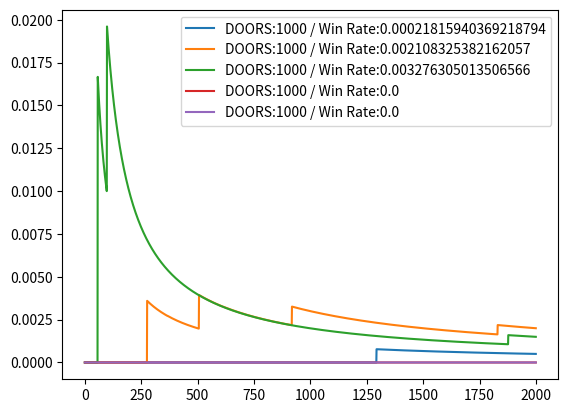

Source code (Python):
import random

# nßÉA Ìðßé
NUM_DOORS = 1000

def monty(change):
    i = 0
    doors =[]
    
    # ú»
    for i in range(NUM_DOORS):
        doors.append(0)
    
    # ½è(1)Ì ðßé
    atari = random.randint(0, 100000) % NUM_DOORS
    doors[atari] = 1
    
    #  ðIÔ
    myChoice = random.randint(0, 100000) % NUM_DOORS
    #print("atari:" + str(atari) + " / myChoice:" + str(myChoice))
    
    # Oê(0)Ì ðJ¯é
    
    counter = 1
    for i in range(NUM_DOORS):
        if doors[i] == 0 and i != myChoice:
            doors[i] = -1
            counter = counter + 1
            break
            
    #  ðÏX·é        
    if change == 1:
        while(1):
            i = random.randint(0, 100000) % NUM_DOORS
            if doors[i] != -1 and i != myChoice:
                myChoice_backup = myChoice
                myChoice = i
                
                             
                break
            i = i + 1;        
            
    # ½Á½ê    
    if doors[myChoice] == 1:
        result = 1
        
    # Oê½ê
    if doors[myChoice] != 1:
        result = 0
    
    # print("result:" + str(result) + ":atari:" + str(atari) + " / changed to:" + str(myChoice) )
    
    return result

import os
import matplotlib.pyplot as plt
import numpy as np
import statistics

counter_0 = 0
counter_1 = 0

for j in range(5):

    ratio = []
    N = 2000
    x = np.arange(N)

    counter_0 = 0
    counter_1 = 0
    
    for i in range(N):
        if(monty(1)==1):
            counter_0 = counter_0 + 1
        if(monty(1)==0):
            counter_1 = counter_1 + 1

        ratio.append(counter_0 / (counter_1 + counter_0 + 1))
       
    avg = statistics.mean(ratio)
    print(avg)
        
    labelstr = "DOORS:" + str(NUM_DOORS) + " / " + "Win Rate:" + str(avg)
    plt.plot(x, ratio, label=labelstr)
    
    plt.legend()
    plt.show()

